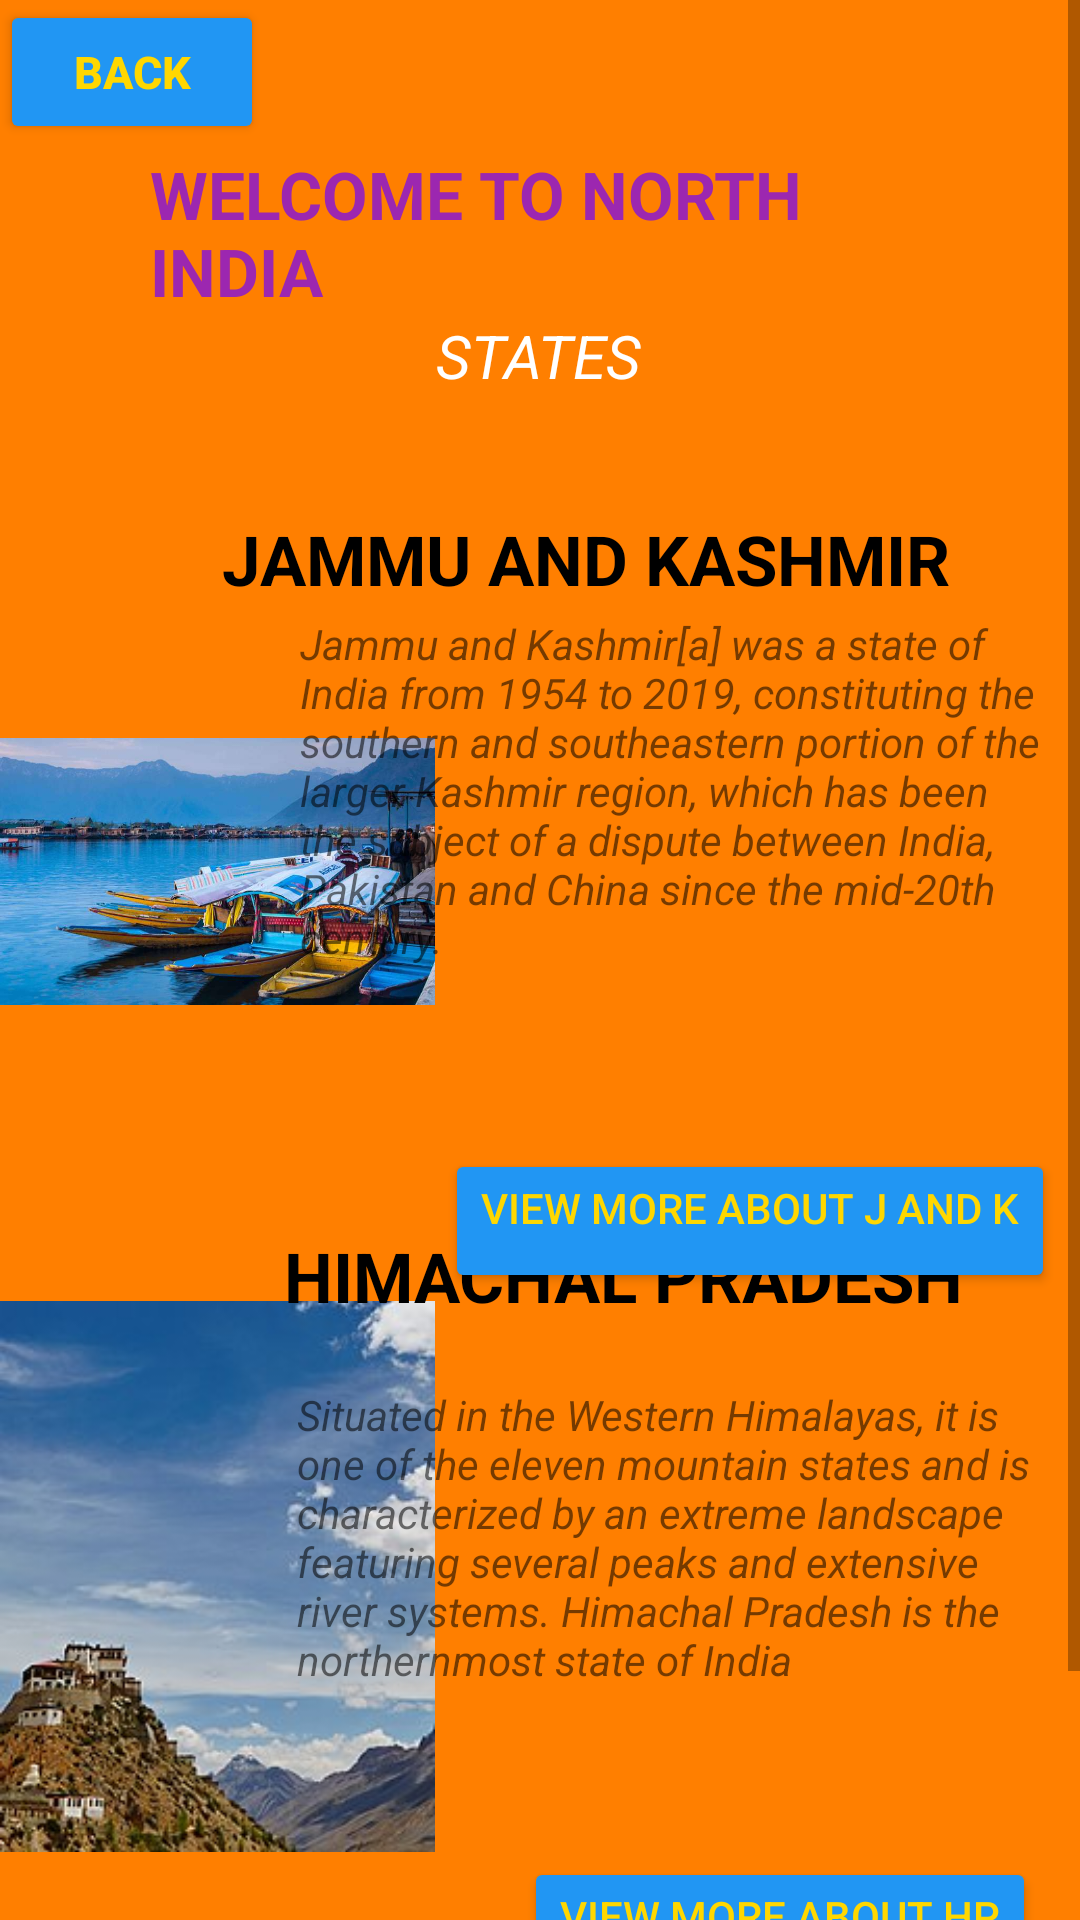

Write the Android layout XML for this screen, with the resource values it uses.
<!-- AndroidManifest.xml: application theme Theme.SATRANGI -->
<!-- res/layout/north_india_fragment1.xml -->
<?xml version="1.0" encoding="utf-8"?>
<ScrollView xmlns:android="http://schemas.android.com/apk/res/android"
    xmlns:app="http://schemas.android.com/apk/res-auto"
    xmlns:tools="http://schemas.android.com/tools"
    android:layout_width="match_parent"
    android:layout_height="match_parent"
    tools:context=".NorthIndia"
    android:background="#FF7F00">


    <androidx.constraintlayout.widget.ConstraintLayout
        android:layout_width="match_parent"
        android:layout_height="match_parent">

        <TextView
            android:id="@+id/textView1"
            android:layout_width="0dp"
            android:layout_height="wrap_content"
            android:padding="50dp"
            android:text="WELCOME TO NORTH INDIA"
            android:textColor="#9C27B0"
            android:textSize="22sp"
            android:textStyle="bold"
            app:layout_constraintEnd_toEndOf="parent"
            app:layout_constraintHorizontal_bias="0.444"
            app:layout_constraintStart_toStartOf="parent"
            app:layout_constraintTop_toTopOf="parent" />

        <TextView
            android:id="@+id/textView2"
            android:layout_width="wrap_content"
            android:layout_height="wrap_content"
            android:layout_marginTop="105dp"
            android:text="STATES"
            android:textColor="@color/white"
            android:textSize="20sp"
            android:textStyle="italic"
            app:layout_constraintEnd_toEndOf="parent"
            app:layout_constraintHorizontal_bias="0.498"
            app:layout_constraintStart_toStartOf="parent"
            app:layout_constraintTop_toTopOf="parent" />

        <ImageView
            android:id="@+id/imageView8"
            android:layout_width="145dp"
            android:layout_height="255dp"
            android:layout_marginTop="8dp"
            android:src="@drawable/jandk_bg"
            app:layout_constraintEnd_toEndOf="parent"
            app:layout_constraintHorizontal_bias="0.0"
            app:layout_constraintStart_toStartOf="parent"
            app:layout_constraintTop_toBottomOf="@+id/textView1" />

        <TextView
            android:id="@+id/textView3"
            android:layout_width="303dp"
            android:layout_height="67dp"
            android:layout_marginTop="16dp"
            android:text="   JAMMU AND KASHMIR"
            android:textColor="@color/black"
            android:textSize="23sp"
            android:textStyle="bold"
            app:layout_constraintEnd_toEndOf="parent"
            app:layout_constraintHorizontal_bias="1.0"
            app:layout_constraintStart_toStartOf="parent"
            app:layout_constraintTop_toBottomOf="@+id/textView1" />

        <TextView
            android:id="@+id/textView4"
            android:layout_width="260dp"
            android:layout_height="136dp"
            android:layout_marginTop="100dp"
            android:text="Jammu and Kashmir[a] was a state of India from 1954 to 2019, constituting the southern and southeastern portion of the larger Kashmir region, which has been the subject of a dispute between India, Pakistan and China since the mid-20th century."
            app:layout_constraintEnd_toEndOf="parent"
            android:textStyle="italic"
            app:layout_constraintHorizontal_bias="1.0"
            app:layout_constraintStart_toStartOf="parent"
            app:layout_constraintTop_toTopOf="@+id/textView2" />

        <ImageView
            android:id="@+id/imageView5"
            android:layout_width="145dp"
            android:layout_height="239dp"
            android:layout_marginTop="406dp"
            android:src="@drawable/himachal_pradesh_bg"
            app:layout_constraintEnd_toEndOf="parent"
            app:layout_constraintHorizontal_bias="0.0"
            app:layout_constraintStart_toStartOf="@+id/textView1"
            app:layout_constraintTop_toTopOf="@+id/textView1" />

        <TextView
            android:id="@+id/textView5"
            android:layout_width="264dp"
            android:layout_height="50dp"
            android:layout_marginTop="410dp"
            android:text="HIMACHAL PRADESH"
            android:textColor="@color/black"
            android:textSize="23sp"
            android:textStyle="bold"
            app:layout_constraintEnd_toEndOf="parent"
            app:layout_constraintHorizontal_bias="0.986"
            app:layout_constraintStart_toStartOf="parent"
            app:layout_constraintTop_toTopOf="@+id/textView1" />

        <TextView
            android:id="@+id/textView6"
            android:layout_width="261dp"
            android:layout_height="127dp"
            android:layout_marginTop="462dp"
            android:text="Situated in the Western Himalayas, it is one of the eleven mountain states and is characterized by an extreme landscape featuring several peaks and extensive river systems. Himachal Pradesh is the northernmost state of India "
            android:textStyle="italic"
            app:layout_constraintEnd_toEndOf="parent"
            app:layout_constraintHorizontal_bias="1.0"
            app:layout_constraintStart_toStartOf="parent"
            app:layout_constraintTop_toTopOf="parent" />

        <Button
            android:id="@+id/button1"
            android:layout_width="wrap_content"
            android:layout_height="wrap_content"
            android:layout_marginTop="228dp"
            android:backgroundTint="#2196F3"
            android:text="VIEW MORE ABOUT J and K"
            android:gravity="end"
            app:layout_constraintEnd_toEndOf="parent"
            app:layout_constraintHorizontal_bias="0.946"
            app:layout_constraintStart_toStartOf="parent"
            app:layout_constraintTop_toBottomOf="@+id/textView1" />

        <Button
            android:id="@+id/button5"
            android:layout_width="wrap_content"
            android:layout_height="wrap_content"
            android:layout_marginTop="464dp"
            android:backgroundTint="#2196F3"
            android:gravity="end"
            android:text="VIEW MORE ABOUT HP"
            app:layout_constraintEnd_toEndOf="parent"
            app:layout_constraintHorizontal_bias="0.923"
            app:layout_constraintStart_toStartOf="parent"
            app:layout_constraintTop_toBottomOf="@+id/textView1" />

        <TextView
            android:id="@+id/textView85"
            android:layout_width="0dp"
            android:layout_height="wrap_content"
            android:layout_marginTop="564dp"
            android:text="Detailed Information about other states and Other states will be addes soon by the developers"
            android:textSize="18sp"
            android:textStyle="bold"
            android:backgroundTint="#2196F3"
            android:textColor="@color/black"
            app:layout_constraintEnd_toEndOf="parent"
            app:layout_constraintHorizontal_bias="0.498"
            app:layout_constraintStart_toStartOf="parent"
            app:layout_constraintTop_toTopOf="@+id/textView2" />

        <Button
            android:id="@+id/button15"
            android:layout_width="wrap_content"
            android:layout_height="wrap_content"
            android:text="BACK"
            android:backgroundTint="#2196F3"
            android:textStyle="bold"
            android:textSize="15sp"
            app:layout_constraintEnd_toEndOf="parent"
            app:layout_constraintHorizontal_bias="0.0"
            app:layout_constraintStart_toStartOf="parent"
            app:layout_constraintTop_toTopOf="@+id/textView1" />
    </androidx.constraintlayout.widget.ConstraintLayout>
</ScrollView>
<!-- resources referenced by this layout -->
<resources>
  <!-- drawable himachal_pradesh_bg: jpg bitmap (drawable, 16130 bytes) -->
  <!-- drawable jandk_bg: jpg bitmap (drawable, 52292 bytes) -->
  <style name="Theme.SATRANGI" parent="Theme.MaterialComponents.DayNight.DarkActionBar">
          
          <item name="colorPrimary">#FF9800</item>
          <item name="android:textColorPrimary">#FFD700</item>
          <item name="colorPrimaryVariant">@color/purple_700</item>
          <item name="colorOnPrimary">#FFFFFF</item>
          
          <item name="colorSecondary">@color/teal_200</item>
          <item name="colorSecondaryVariant">@color/teal_700</item>
          <item name="colorOnSecondary">@color/black</item>
          
          <item name="android:statusBarColor" tools:targetApi="l">?attr/colorPrimaryVariant</item>
          
      </style>
  <!-- not gathered from this repository: default colours our renderer supplied (Android Studio template values) -->
  <color name="purple_700">#FF3700B3</color>
  <color name="teal_200">#FF03DAC5</color>
  <color name="teal_700">#FF018786</color>
  <color name="black">#FF000000</color>
  <color name="white">#FFFFFFFF</color>
</resources>
